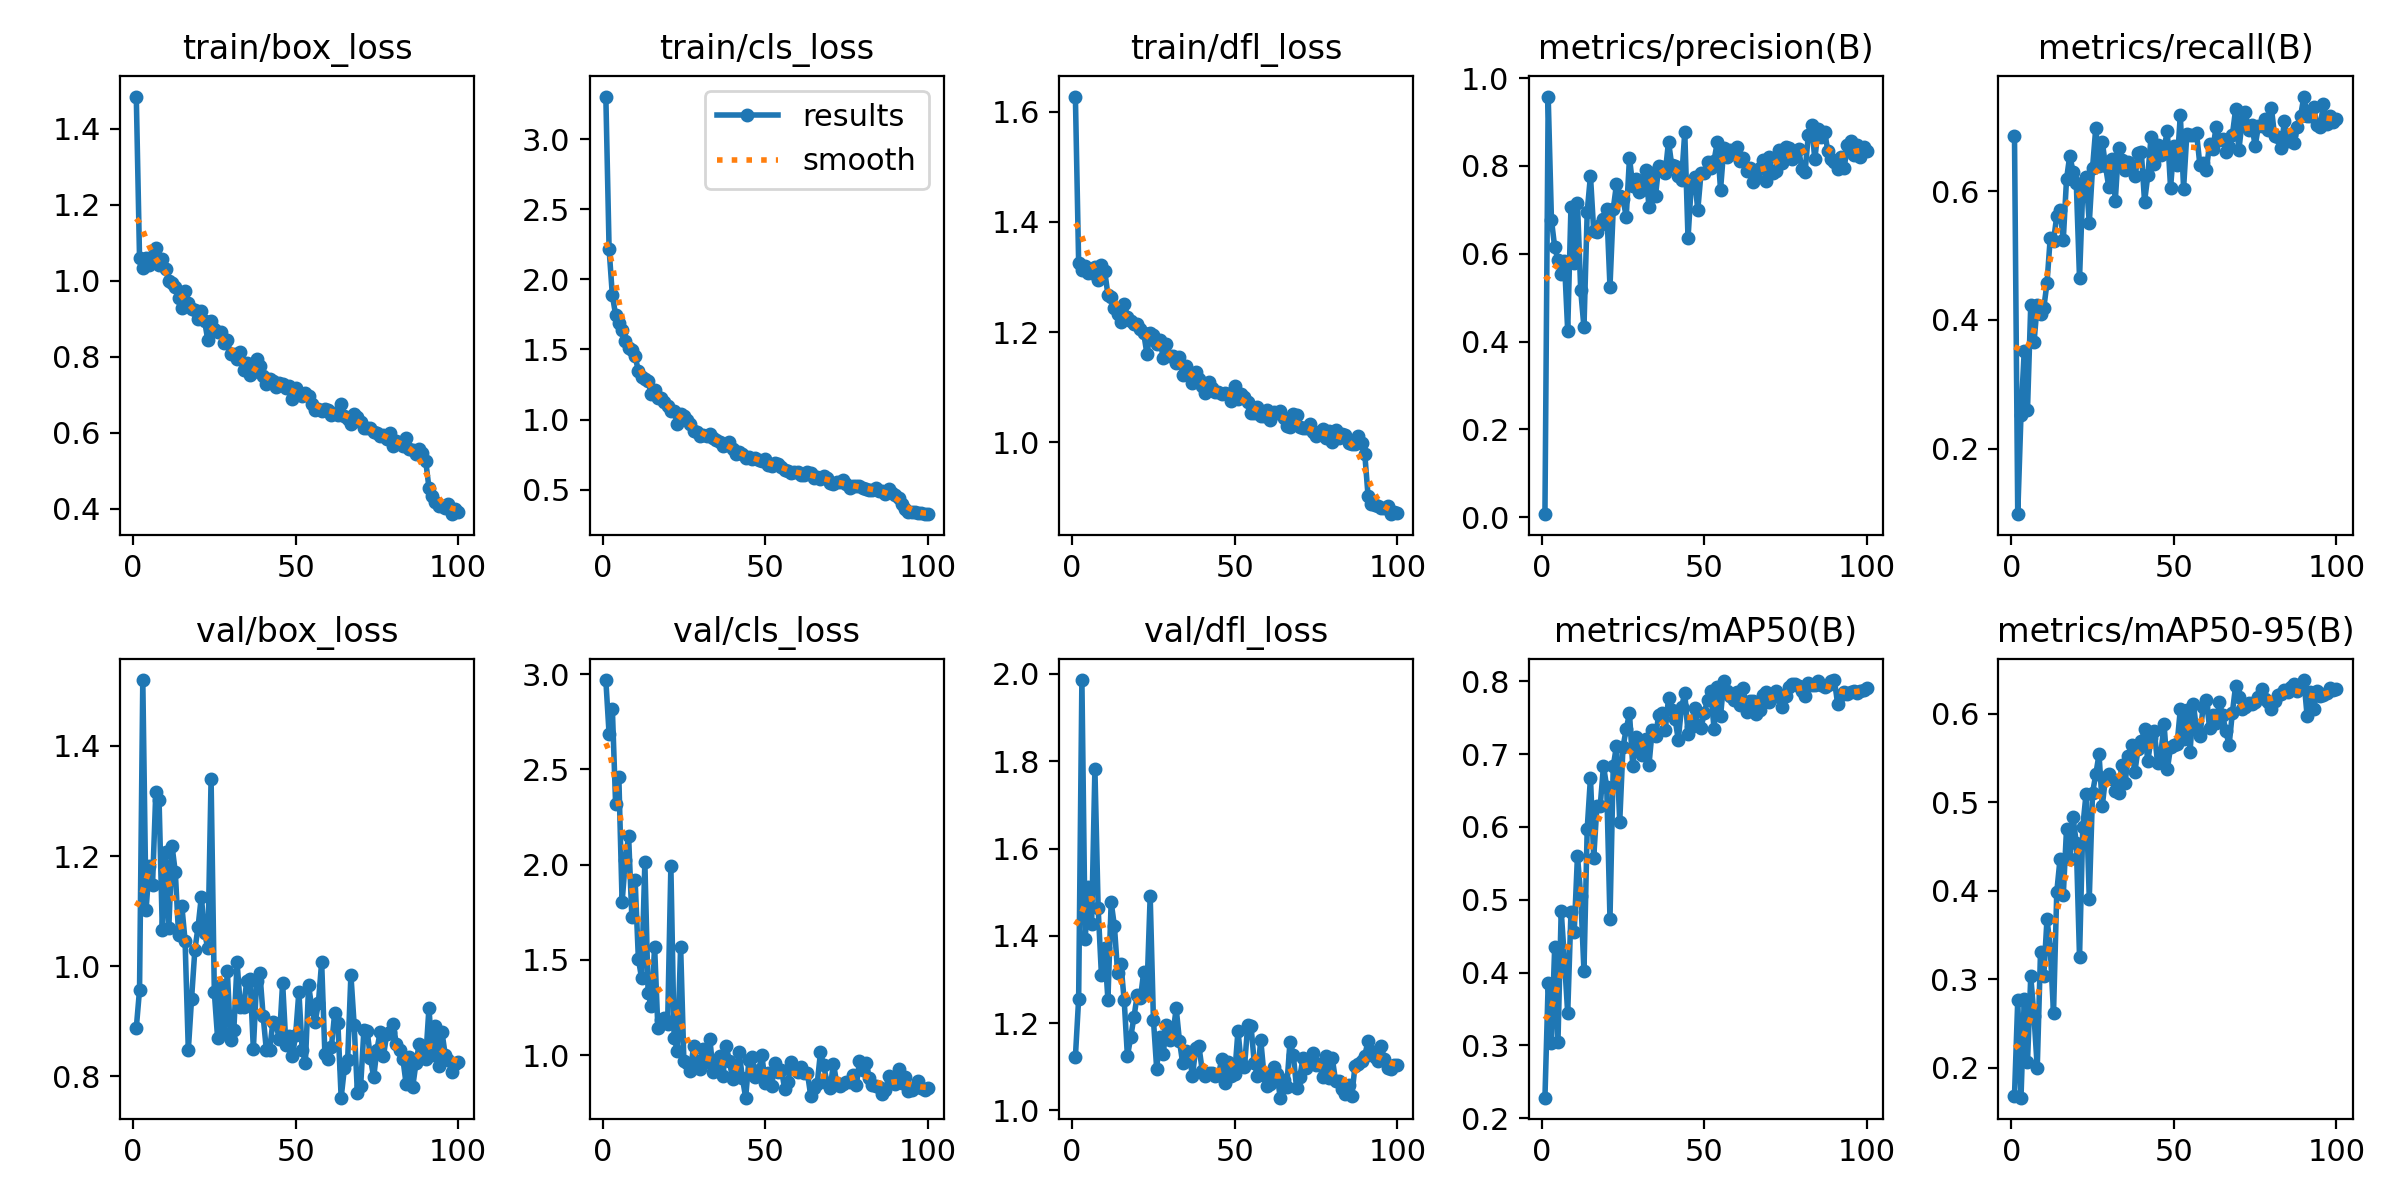

The data file committed next to this chart (first rows):
epoch, time, train/box_loss, train/cls_loss, train/dfl_loss, metrics/precision(B), metrics/recall(B), metrics/mAP50(B), metrics/mAP50-95(B), val/box_loss, val/cls_loss, val/dfl_loss, lr/pg0, lr/pg1, lr/pg2
1, 20.52, 1.485, 3.304, 1.627, 0.00714, 0.6854, 0.228, 0.1684, 0.8879, 2.968, 1.122, 0.0002286, 0.0002286, 0.0002286
2, 33.09, 1.059, 2.217, 1.326, 0.9578, 0.09861, 0.3861, 0.2759, 0.9573, 2.685, 1.256, 0.0004669, 0.0004669, 0.0004669
3, 45.8, 1.034, 1.887, 1.313, 0.677, 0.253, 0.3038, 0.166, 1.52, 2.818, 1.986, 0.0007004, 0.0007004, 0.0007004
4, 57.87, 1.06, 1.747, 1.32, 0.6149, 0.3523, 0.4354, 0.2779, 1.102, 2.319, 1.392, 0.000929, 0.000929, 0.000929
5, 71.73, 1.041, 1.687, 1.308, 0.5861, 0.2607, 0.3047, 0.2062, 1.182, 2.459, 1.511, 0.001153, 0.001153, 0.001153
6, 83.96, 1.065, 1.642, 1.307, 0.5534, 0.423, 0.4845, 0.303, 1.148, 1.802, 1.427, 0.001358, 0.001358, 0.001358
7, 94.76, 1.085, 1.562, 1.318, 0.584, 0.3652, 0.4176, 0.2581, 1.317, 2.022, 1.783, 0.001344, 0.001344, 0.001344
8, 107.5, 1.041, 1.511, 1.295, 0.4239, 0.4236, 0.3439, 0.2, 1.303, 2.151, 1.463, 0.00133, 0.00133, 0.00133
9, 123.1, 1.057, 1.493, 1.322, 0.706, 0.4089, 0.4826, 0.3304, 1.066, 1.723, 1.311, 0.001316, 0.001316, 0.001316
10, 133.9, 1.03, 1.45, 1.311, 0.5793, 0.4183, 0.4553, 0.3031, 1.207, 1.921, 1.371, 0.001302, 0.001302, 0.001302
11, 145.9, 1, 1.349, 1.268, 0.7159, 0.4574, 0.5605, 0.3682, 1.069, 1.507, 1.253, 0.001288, 0.001288, 0.001288
12, 158, 0.9953, 1.305, 1.264, 0.5169, 0.5279, 0.5058, 0.3341, 1.218, 1.403, 1.477, 0.001273, 0.001273, 0.001273
13, 171.6, 0.9825, 1.286, 1.244, 0.4322, 0.5226, 0.402, 0.2615, 1.171, 2.012, 1.422, 0.001259, 0.001259, 0.001259
14, 183.3, 0.9549, 1.273, 1.232, 0.696, 0.5613, 0.5978, 0.3983, 1.058, 1.324, 1.314, 0.001245, 0.001245, 0.001245
15, 198.4, 0.9293, 1.179, 1.219, 0.7776, 0.5714, 0.668, 0.4354, 1.11, 1.255, 1.335, 0.001231, 0.001231, 0.001231
16, 209.2, 0.9744, 1.211, 1.252, 0.6509, 0.5241, 0.558, 0.3946, 1.047, 1.569, 1.253, 0.001217, 0.001217, 0.001217
17, 221.3, 0.9406, 1.152, 1.228, 0.6503, 0.6183, 0.6292, 0.4696, 0.8477, 1.142, 1.124, 0.001203, 0.001203, 0.001203
18, 234.3, 0.926, 1.157, 1.22, 0.6652, 0.6552, 0.6291, 0.4351, 0.9412, 1.184, 1.167, 0.001189, 0.001189, 0.001189
19, 249.1, 0.9223, 1.124, 1.215, 0.6789, 0.6303, 0.6839, 0.483, 1.029, 1.193, 1.213, 0.001174, 0.001174, 0.001174
20, 262, 0.8991, 1.098, 1.214, 0.7025, 0.6132, 0.655, 0.454, 1.072, 1.164, 1.263, 0.00116, 0.00116, 0.00116
21, 273, 0.9218, 1.06, 1.206, 0.5247, 0.4645, 0.4736, 0.3248, 1.126, 1.99, 1.257, 0.001146, 0.001146, 0.001146
22, 285.2, 0.8949, 1.058, 1.199, 0.7018, 0.6041, 0.6833, 0.4719, 1.061, 1.09, 1.317, 0.001132, 0.001132, 0.001132
23, 298.9, 0.843, 0.969, 1.16, 0.758, 0.6222, 0.7116, 0.5089, 1.033, 1.023, 1.273, 0.001118, 0.001118, 0.001118
24, 311, 0.8951, 1.036, 1.199, 0.7325, 0.5505, 0.6072, 0.391, 1.34, 1.57, 1.491, 0.001104, 0.001104, 0.001104
25, 323.4, 0.8741, 1.022, 1.195, 0.7252, 0.6357, 0.7098, 0.5103, 0.9525, 0.9676, 1.208, 0.001089, 0.001089, 0.001089
26, 337, 0.866, 0.9943, 1.178, 0.6839, 0.6982, 0.7346, 0.5313, 0.8699, 0.9578, 1.095, 0.001075, 0.001075, 0.001075
27, 352.5, 0.8645, 0.9709, 1.186, 0.8184, 0.6393, 0.7563, 0.5541, 0.9651, 0.9176, 1.169, 0.001061, 0.001061, 0.001061
28, 363.2, 0.8355, 0.92, 1.153, 0.7539, 0.6767, 0.6839, 0.4956, 0.8791, 1.048, 1.129, 0.001047, 0.001047, 0.001047
29, 376.1, 0.843, 0.9136, 1.179, 0.7705, 0.6383, 0.7236, 0.528, 0.9916, 0.9691, 1.195, 0.001033, 0.001033, 0.001033
30, 387.8, 0.8075, 0.885, 1.156, 0.7399, 0.6061, 0.7039, 0.5322, 0.8657, 0.9258, 1.16, 0.001019, 0.001019, 0.001019
31, 402.9, 0.8074, 0.8878, 1.156, 0.7452, 0.6499, 0.6992, 0.5259, 0.8848, 1.032, 1.176, 0.001005, 0.001005, 0.001005
32, 414.9, 0.7946, 0.8831, 1.144, 0.7917, 0.5853, 0.7207, 0.5121, 1.007, 0.9664, 1.234, 0.0009904, 0.0009904, 0.0009904
33, 427.5, 0.8125, 0.8976, 1.156, 0.7063, 0.6669, 0.6856, 0.5107, 0.9254, 1.083, 1.16, 0.0009763, 0.0009763, 0.0009763
34, 439, 0.7641, 0.8684, 1.123, 0.7834, 0.6485, 0.7339, 0.5422, 0.9268, 0.9092, 1.108, 0.0009621, 0.0009621, 0.0009621
35, 452.7, 0.7832, 0.8529, 1.139, 0.7316, 0.6326, 0.7252, 0.5217, 0.9737, 0.9512, 1.136, 0.000948, 0.000948, 0.000948
36, 465.4, 0.7514, 0.838, 1.127, 0.8006, 0.645, 0.7539, 0.5519, 0.977, 0.9972, 1.129, 0.0009339, 0.0009339, 0.0009339
37, 476.9, 0.7603, 0.8146, 1.108, 0.7974, 0.6383, 0.7564, 0.5641, 0.8496, 0.8899, 1.078, 0.0009197, 0.0009197, 0.0009197
38, 488.8, 0.7944, 0.8202, 1.128, 0.7837, 0.6237, 0.7331, 0.5335, 0.9726, 1.048, 1.143, 0.0009056, 0.0009056, 0.0009056
39, 503.7, 0.7756, 0.8411, 1.116, 0.8552, 0.6594, 0.7768, 0.5604, 0.9885, 0.9692, 1.147, 0.0008914, 0.0008914, 0.0008914
40, 516.4, 0.7501, 0.7884, 1.102, 0.8015, 0.6611, 0.7614, 0.5687, 0.91, 0.8743, 1.091, 0.0008773, 0.0008773, 0.0008773
41, 528.3, 0.7282, 0.7555, 1.089, 0.8007, 0.5834, 0.7488, 0.5823, 0.8472, 0.9156, 1.079, 0.0008631, 0.0008631, 0.0008631
42, 540.6, 0.7418, 0.7668, 1.109, 0.7762, 0.6243, 0.7199, 0.5463, 0.8477, 1.015, 1.087, 0.000849, 0.000849, 0.000849
43, 556.2, 0.736, 0.7555, 1.098, 0.7669, 0.6841, 0.7643, 0.5719, 0.8986, 0.8802, 1.086, 0.0008348, 0.0008348, 0.0008348
44, 567.2, 0.7201, 0.7288, 1.092, 0.8771, 0.6415, 0.7839, 0.5804, 0.8943, 0.777, 1.078, 0.0008207, 0.0008207, 0.0008207
45, 579.2, 0.732, 0.7338, 1.092, 0.6347, 0.6719, 0.7284, 0.5436, 0.867, 0.975, 1.082, 0.0008065, 0.0008065, 0.0008065
46, 590.4, 0.7288, 0.719, 1.088, 0.7567, 0.6558, 0.7373, 0.5543, 0.9702, 0.9899, 1.117, 0.0007924, 0.0007924, 0.0007924
47, 604.5, 0.7167, 0.7254, 1.09, 0.7755, 0.6674, 0.764, 0.5881, 0.8578, 0.8838, 1.064, 0.0007782, 0.0007782, 0.0007782
48, 618.3, 0.7228, 0.7087, 1.088, 0.6992, 0.6927, 0.7403, 0.537, 0.8741, 0.9222, 1.111, 0.0007641, 0.0007641, 0.0007641
49, 631.9, 0.6888, 0.7035, 1.075, 0.7838, 0.605, 0.7365, 0.562, 0.8363, 0.9985, 1.079, 0.0007499, 0.0007499, 0.0007499
50, 643.5, 0.7185, 0.7173, 1.103, 0.7826, 0.6705, 0.7564, 0.5642, 0.8753, 0.8526, 1.083, 0.0007358, 0.0007358, 0.0007358
51, 659.6, 0.7027, 0.6768, 1.078, 0.8081, 0.6406, 0.7749, 0.5651, 0.9538, 0.909, 1.183, 0.0007216, 0.0007216, 0.0007216
52, 670.3, 0.6955, 0.6676, 1.087, 0.7958, 0.718, 0.7869, 0.605, 0.8487, 0.8403, 1.108, 0.0007075, 0.0007075, 0.0007075
53, 682.9, 0.7055, 0.6874, 1.083, 0.8117, 0.6039, 0.7347, 0.5716, 0.8245, 0.9565, 1.099, 0.0006934, 0.0006934, 0.0006934
54, 697.3, 0.6958, 0.6853, 1.073, 0.8539, 0.6883, 0.7922, 0.6035, 0.9656, 0.9102, 1.196, 0.0006792, 0.0006792, 0.0006792
55, 713.5, 0.6746, 0.6644, 1.052, 0.7457, 0.6872, 0.7519, 0.5571, 0.9226, 0.9223, 1.194, 0.0006651, 0.0006651, 0.0006651
56, 723.6, 0.6599, 0.638, 1.054, 0.8399, 0.6877, 0.8008, 0.6114, 0.8984, 0.8233, 1.109, 0.0006509, 0.0006509, 0.0006509
57, 737.3, 0.6623, 0.6334, 1.064, 0.8206, 0.6894, 0.7869, 0.5812, 0.9333, 0.8575, 1.078, 0.0006368, 0.0006368, 0.0006368
58, 749.3, 0.6576, 0.6182, 1.047, 0.8372, 0.6412, 0.7801, 0.5743, 1.008, 0.9639, 1.162, 0.0006226, 0.0006226, 0.0006226
59, 762.2, 0.6628, 0.6253, 1.048, 0.827, 0.6443, 0.7745, 0.6072, 0.84, 0.9265, 1.081, 0.0006085, 0.0006085, 0.0006085
60, 772.9, 0.6601, 0.6259, 1.058, 0.8423, 0.6332, 0.7856, 0.6152, 0.8314, 0.9123, 1.057, 0.0005943, 0.0005943, 0.0005943
... 40 more rows
